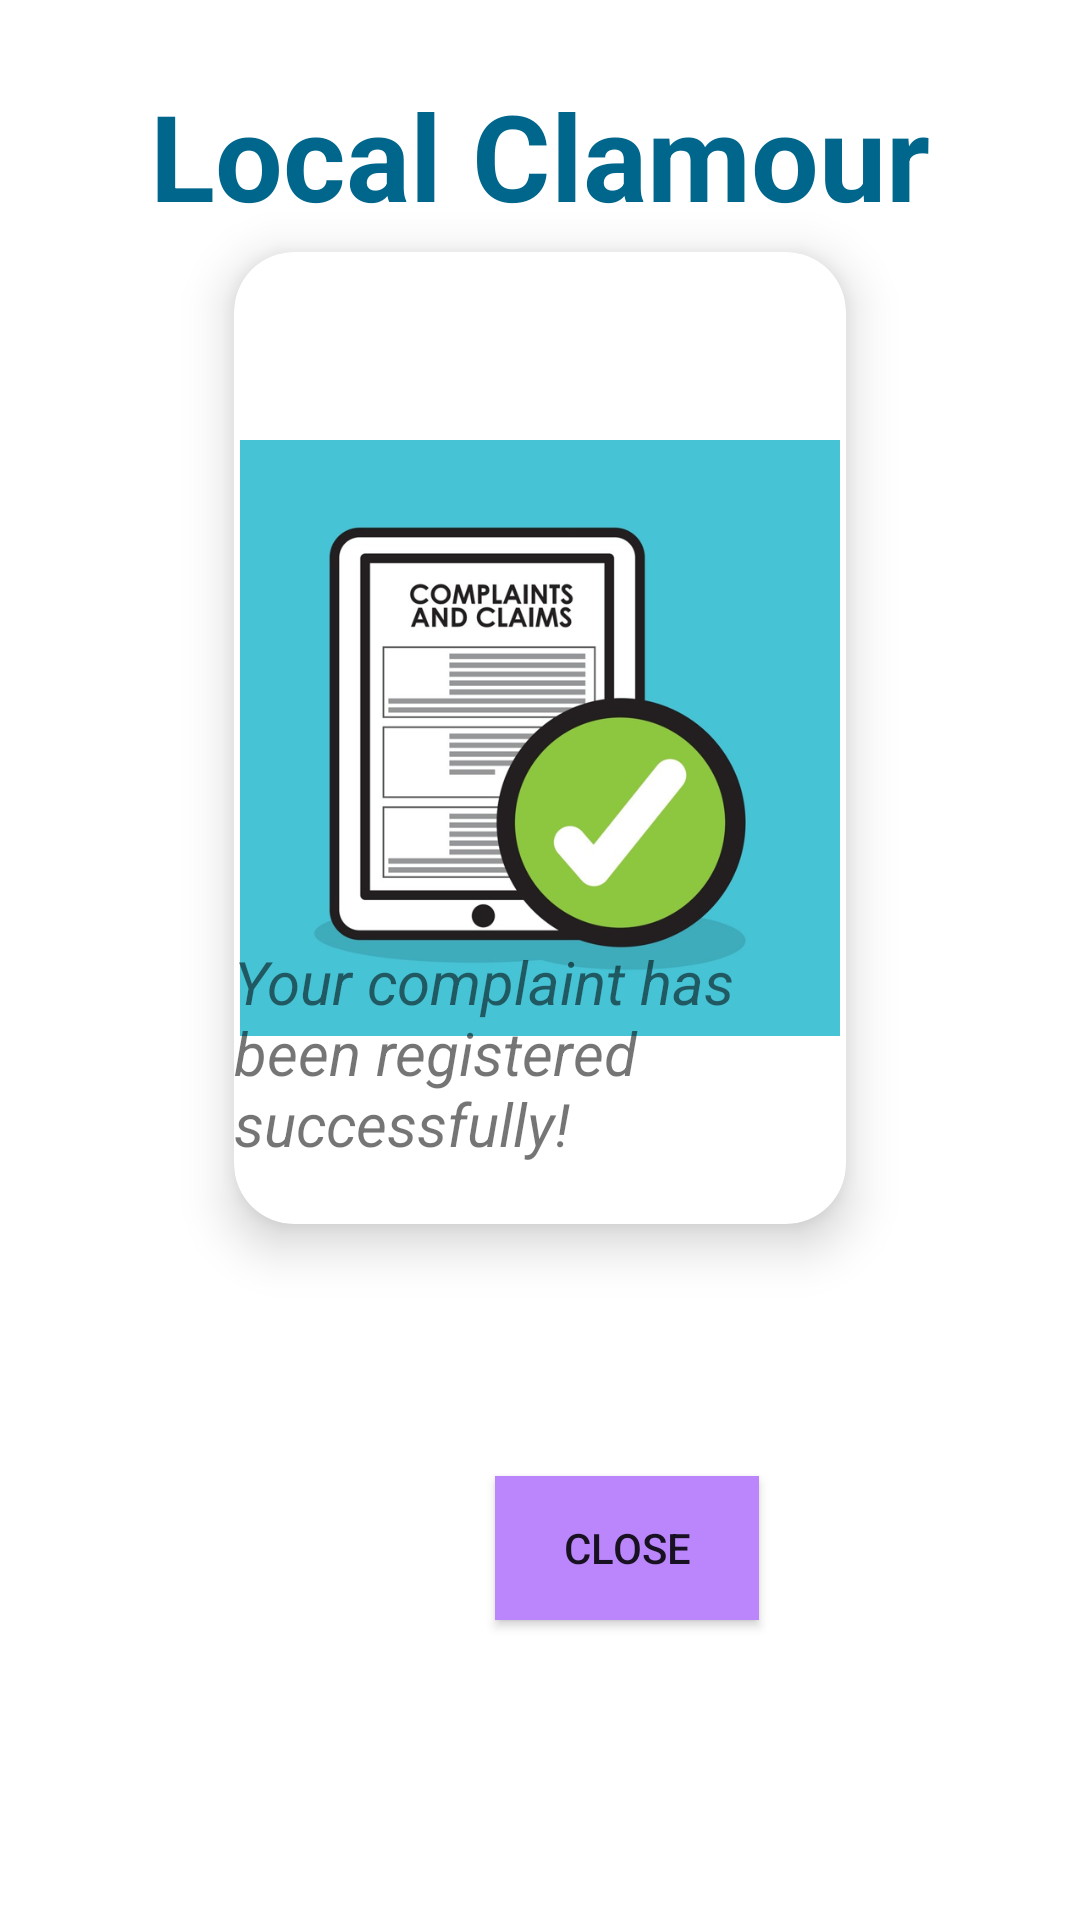

The Android layout XML behind this screen, and the referenced resources:
<!-- AndroidManifest.xml: application theme Theme.CivicGrievance -->
<!-- res/layout/activity_main10.xml -->
<?xml version="1.0" encoding="utf-8"?>
<RelativeLayout xmlns:android="http://schemas.android.com/apk/res/android"
    xmlns:app="http://schemas.android.com/apk/res-auto"
    xmlns:tools="http://schemas.android.com/tools"
    android:layout_width="match_parent"
    android:layout_height="match_parent"
    tools:context=".MainActivity10">
    <TextView
        android:layout_width="wrap_content"
        android:layout_height="wrap_content"
        android:text="Local Clamour"
        android:layout_centerHorizontal="true"
        android:singleLine="true"
        android:marqueeRepeatLimit="marquee_forever"
        android:ellipsize="marquee"
        android:scrollHorizontally="true"
        android:id="@+id/scrollview1"
        android:padding="5dp"
        android:textSize="40dp"
        android:textColor="@color/material_dynamic_primary40"
        android:textStyle="bold"
        android:layout_marginTop="20dp"/>

    <androidx.cardview.widget.CardView
        android:layout_width="wrap_content"
        android:layout_height="372dp"
        android:layout_marginStart="60dp"
        android:layout_marginTop="60dp"
        android:layout_marginEnd="60dp"
        android:layout_marginBottom="60dp"
        app:cardBackgroundColor="@color/white"
        app:cardCornerRadius="20dp"
        app:cardElevation="10dp"
        android:id="@+id/card"
        app:cardMaxElevation="12dp"
        app:cardPreventCornerOverlap="true"
        app:cardUseCompatPadding="true">

        

        <ImageView
            android:id="@+id/img"
            android:layout_width="200dp"
            android:layout_height="200dp"
            android:layout_gravity="center"
            android:layout_margin="10dp"
            android:contentDescription="@string/app_name"
            android:src="@drawable/img" />

        <TextView
            android:id="@+id/ftxt"
            android:layout_width="wrap_content"
            android:layout_height="wrap_content"
            android:layout_gravity="bottom|center_horizontal"
            android:layout_marginTop="20dp"
            android:layout_marginBottom="20dp"
            android:text="Your complaint has been registered successfully!"
            android:textSize="20dp"
            android:textStyle="italic" />


    </androidx.cardview.widget.CardView>

    <Button
        android:layout_width="wrap_content"
        android:layout_height="wrap_content"
        android:layout_below="@+id/card"
        android:gravity="center"
        android:layout_marginStart="165dp"
        android:text="@string/Close"
        android:id="@+id/cl"
        android:background="@color/purple_200"/>




</RelativeLayout>
<!-- resources referenced by this layout -->
<resources>
  <!-- drawable img: png bitmap (drawable, 129339 bytes) -->
  <string name="Close">Close</string>
  <string name="app_name">Local Clamour</string>
  <style name="Theme.CivicGrievance" parent="Theme.MaterialComponents.DayNight.DarkActionBar">
          
          <item name="colorPrimary">@color/purple_500</item>
          <item name="colorPrimaryVariant">@color/purple_700</item>
          <item name="colorOnPrimary">@color/white</item>
          
          <item name="colorSecondary">@color/teal_200</item>
          <item name="colorSecondaryVariant">@color/teal_700</item>
          <item name="colorOnSecondary">@color/black</item>
          
          <item name="android:statusBarColor">?attr/colorPrimaryVariant</item>
          
      </style>
  <!-- not gathered from this repository: default colours our renderer supplied (Android Studio template values) -->
  <color name="purple_200">#FFBB86FC</color>
  <color name="purple_500">#FF6200EE</color>
  <color name="purple_700">#FF3700B3</color>
  <color name="teal_200">#FF03DAC5</color>
  <color name="teal_700">#FF018786</color>
  <color name="black">#FF000000</color>
  <color name="white">#FFFFFFFF</color>
</resources>
